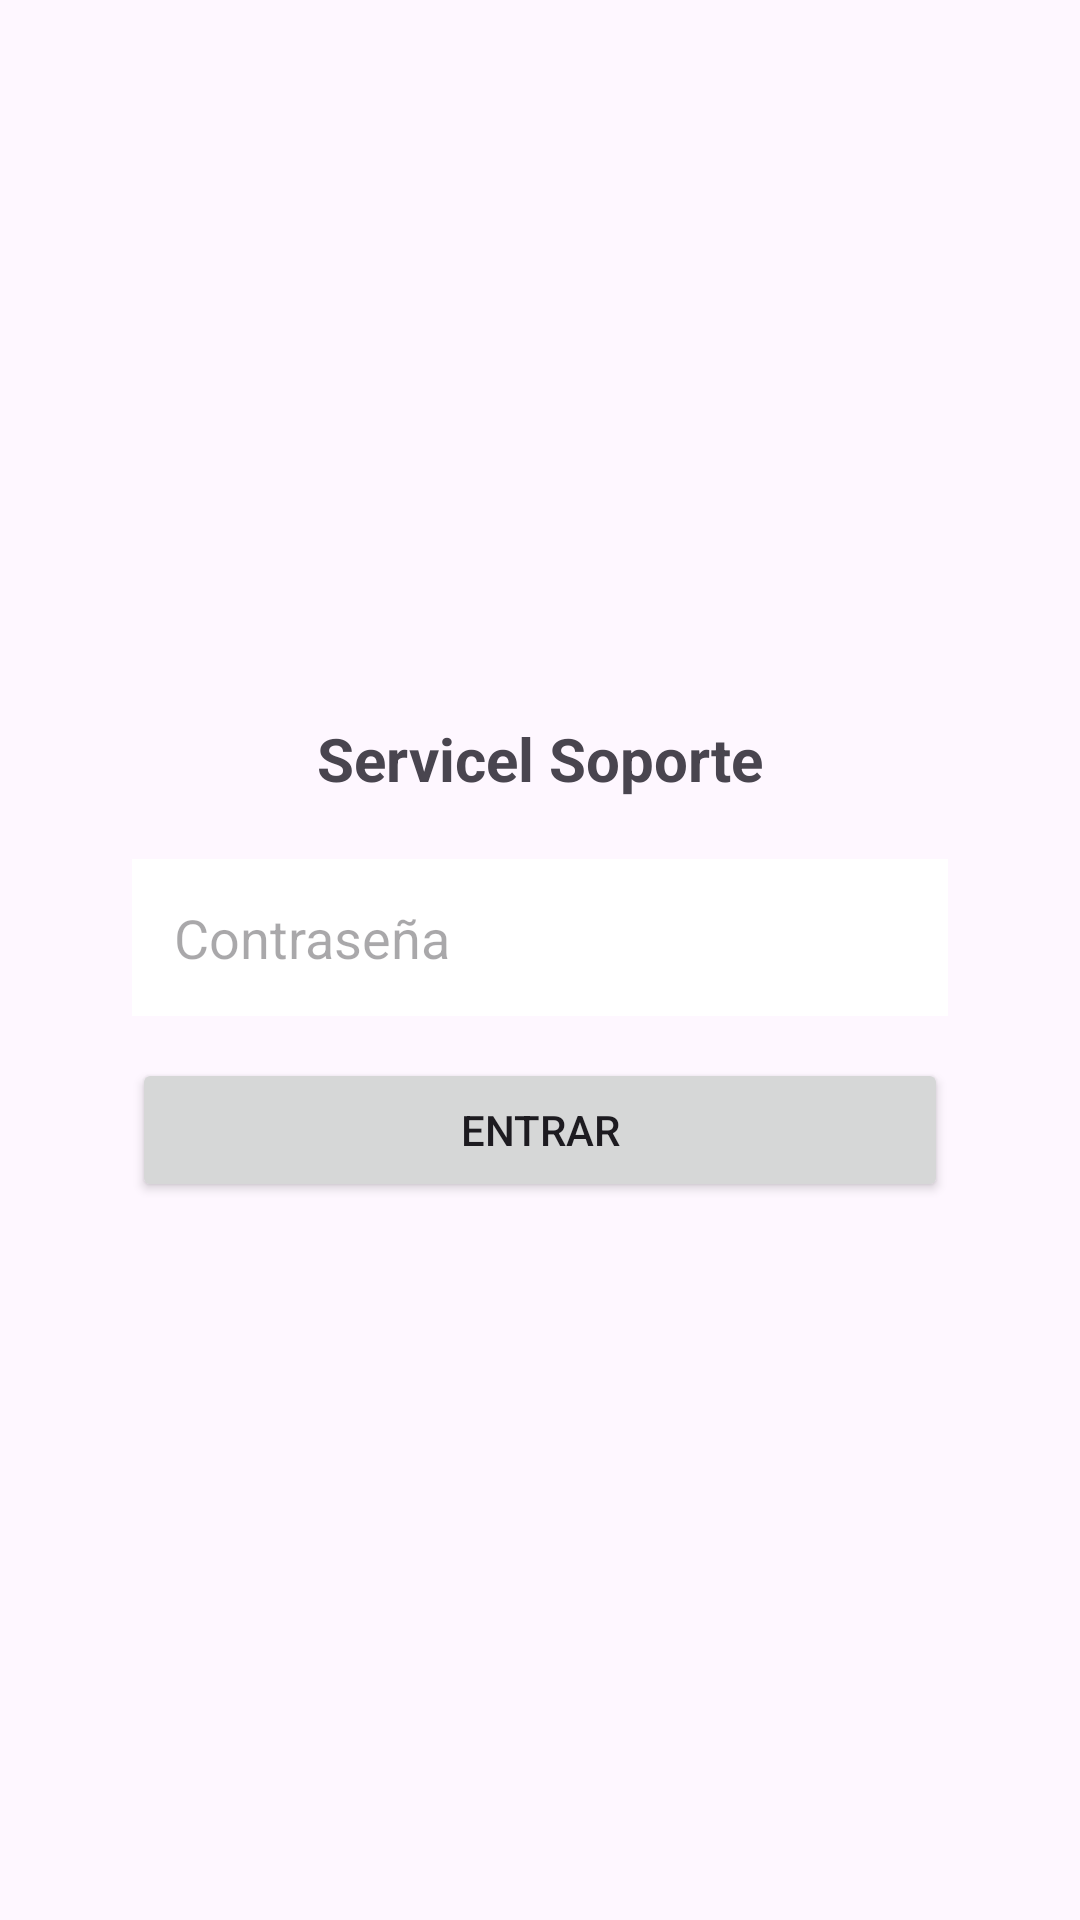

Android layout source for this screen:
<!-- AndroidManifest.xml: application theme AppTheme -->
<!-- res/layout/activity_login.xml -->
<?xml version="1.0" encoding="utf-8"?>
<LinearLayout
     xmlns:android="http://schemas.android.com/apk/res/android"
     android:layout_height="match_parent"
     android:layout_width="match_parent"
     android:gravity="center"
     android:padding="24dp"
     android:orientation="vertical"
     android:fitsSystemWindows="true">

    <TextView
         android:layout_height="wrap_content"
         android:layout_width="wrap_content"
         android:layout_marginBottom="20dp"
         android:textSize="20sp"
         android:text="Servicel Soporte"
         android:textStyle="bold" />

    <EditText
         android:layout_height="wrap_content"
         android:layout_width="match_parent"
         android:layout_marginEnd="20dp"
         android:background="#FFFFFF"
         android:hint="Contraseña"
         android:padding="14dp"
         android:layout_marginStart="20dp"
         android:inputType="textPassword"
         android:id="@+id/etPassword" />

    <Button
         android:layout_height="wrap_content"
         android:layout_width="match_parent"
         android:layout_marginEnd="20dp"
         android:layout_marginTop="14dp"
         android:layout_marginStart="20dp"
         android:id="@+id/btnEntrar"
         android:text="Entrar" />

</LinearLayout>
<!-- resources referenced by this layout -->
<resources>
  <style name="AppTheme" parent="Theme.Material3.DayNight.NoActionBar">
      
      
          
          <item name="android:windowLightStatusBar">true</item>
          
          <item name="android:statusBarColor">?attr/colorSurface</item>
          
          <item name="android:navigationBarColor">?attr/colorSurface</item>
  
      </style>
</resources>
